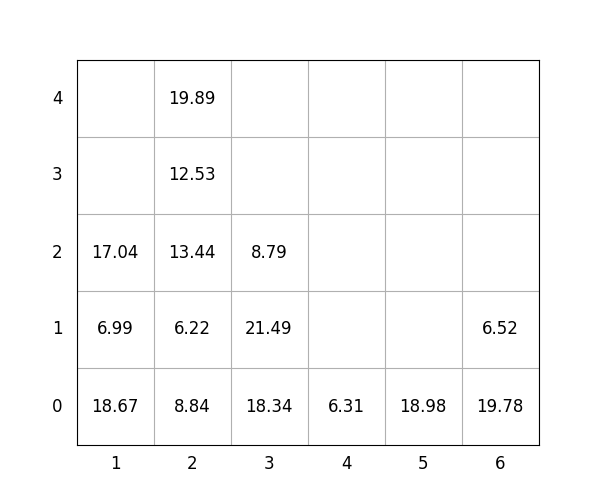

Source data for this figure (header and first rows):
idx, loc_x, loc_y, loc_z, weight, group, score, seq, reloc, size(ft)
1, 4, 0, 0, 6.31, 3, 306.3, 0, 0, 20
2, 6, 0, 0, 19.78, 2, 219.8, 0, 0, 20
3, 5, 0, 0, 18.98, 3, 319, 0, 0, 20
4, 1, 0, 0, 18.67, 0, 18.67, 1, 0, 20
5, 1, 0, 1, 6.99, 2, 207, 2, 0, 20
6, 3, 0, 0, 18.34, 0, 18.34, 3, 0, 20
7, 2, 0, 0, 8.84, 0, 8.84, 4, 1.0, 20
8, 3, 0, 1, 21.49, 1, 121.5, 5, 0, 20
9, 2, 0, 1, 6.22, 0, 6.22, 6, 1.0, 20
10, 2, 0, 2, 13.44, 0, 13.44, 7, 1.0, 20
11, 6, 0, 1, 6.52, 3, 306.5, 8, 0, 20
12, 2, 0, 3, 12.53, 0, 12.53, 9, 1.0, 20
13, 2, 0, 4, 19.89, 0, 19.89, 10, 1.0, 20
14, 3, 0, 2, 8.79, 2, 208.8, 11, 0, 20
15, 1, 0, 2, 17.04, 2, 217, 12, 0, 20
